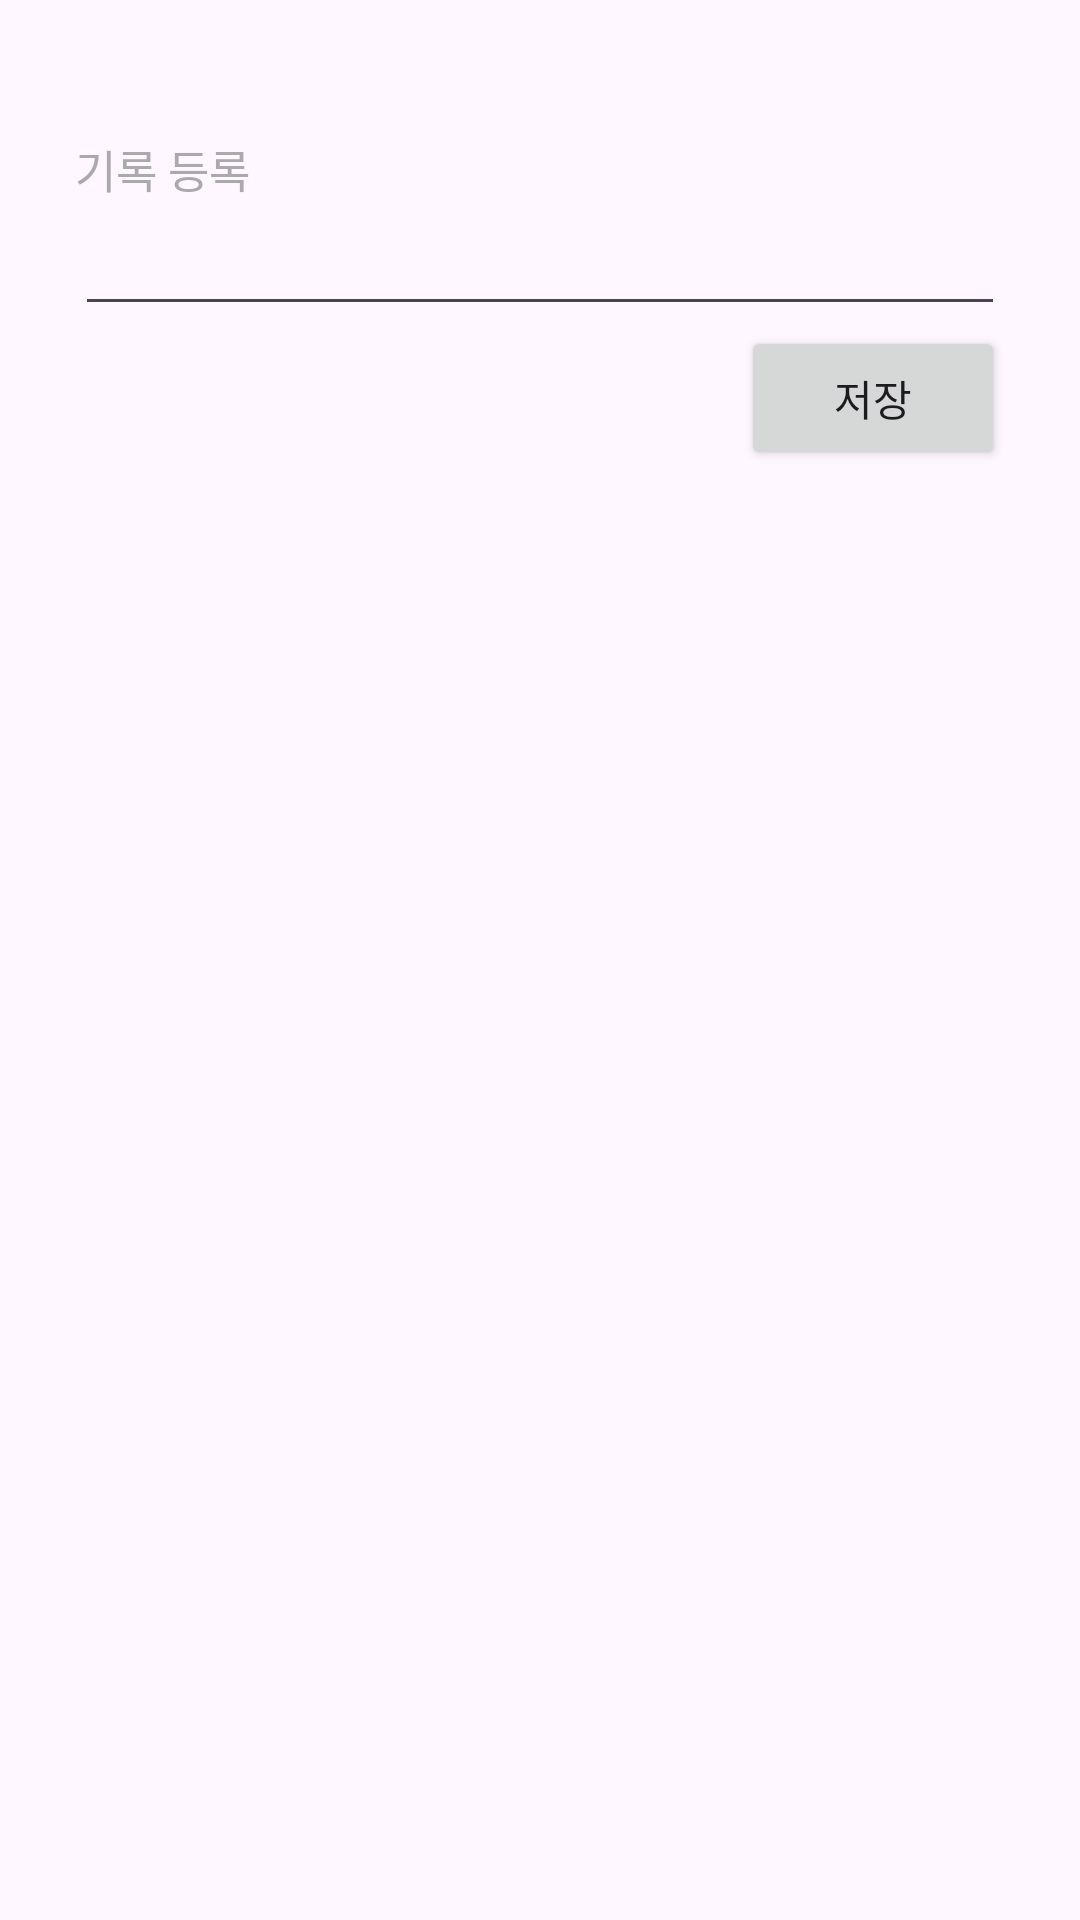

Android layout source for this screen:
<!-- AndroidManifest.xml: application theme Theme.JINJJAREAL -->
<!-- res/layout/activity_add.xml -->
<?xml version="1.0" encoding="utf-8"?>
<LinearLayout xmlns:android="http://schemas.android.com/apk/res/android"
    xmlns:app="http://schemas.android.com/apk/res-auto"
    xmlns:tools="http://schemas.android.com/tools"
    android:layout_width="match_parent"
    android:layout_height="match_parent"
    tools:context=".real.AddActivity"
    android:padding="25dp"
    android:orientation="vertical">

    <RelativeLayout
        android:layout_width="match_parent"
        android:layout_height="wrap_content">

        <TextView
            android:id="@+id/dataTxt"
            android:layout_width="wrap_content"
            android:layout_height="wrap_content"
            android:textSize="15dp"
            android:textStyle="italic"
            android:layout_alignParentRight="true"
            android:textColor="@android:color/darker_gray"/>

        <TextView
            android:layout_width="wrap_content"
            android:layout_height="wrap_content"
            android:layout_below="@id/dataTxt"
            android:layout_alignParentLeft="true"
            android:text="기록 등록"
            android:textColor="@android:color/darker_gray"
            android:textSize="15dp" />
    </RelativeLayout>

    <EditText
        android:id="@+id/editTextView"
        android:layout_width="match_parent"
        android:layout_height="wrap_content"
        android:inputType="text"/>

    <androidx.appcompat.widget.AppCompatButton
        android:id="@+id/saveBtn"
        android:layout_width="wrap_content"
        android:layout_height="wrap_content"
        android:text="저장"
        android:layout_gravity="right"/>

</LinearLayout>
<!-- resources referenced by this layout -->
<resources>
  <style name="Theme.JINJJAREAL" parent="Base.Theme.JINJJAREAL" />
  <style name="Base.Theme.JINJJAREAL" parent="Theme.Material3.DayNight.NoActionBar">
          
          
      </style>
</resources>
